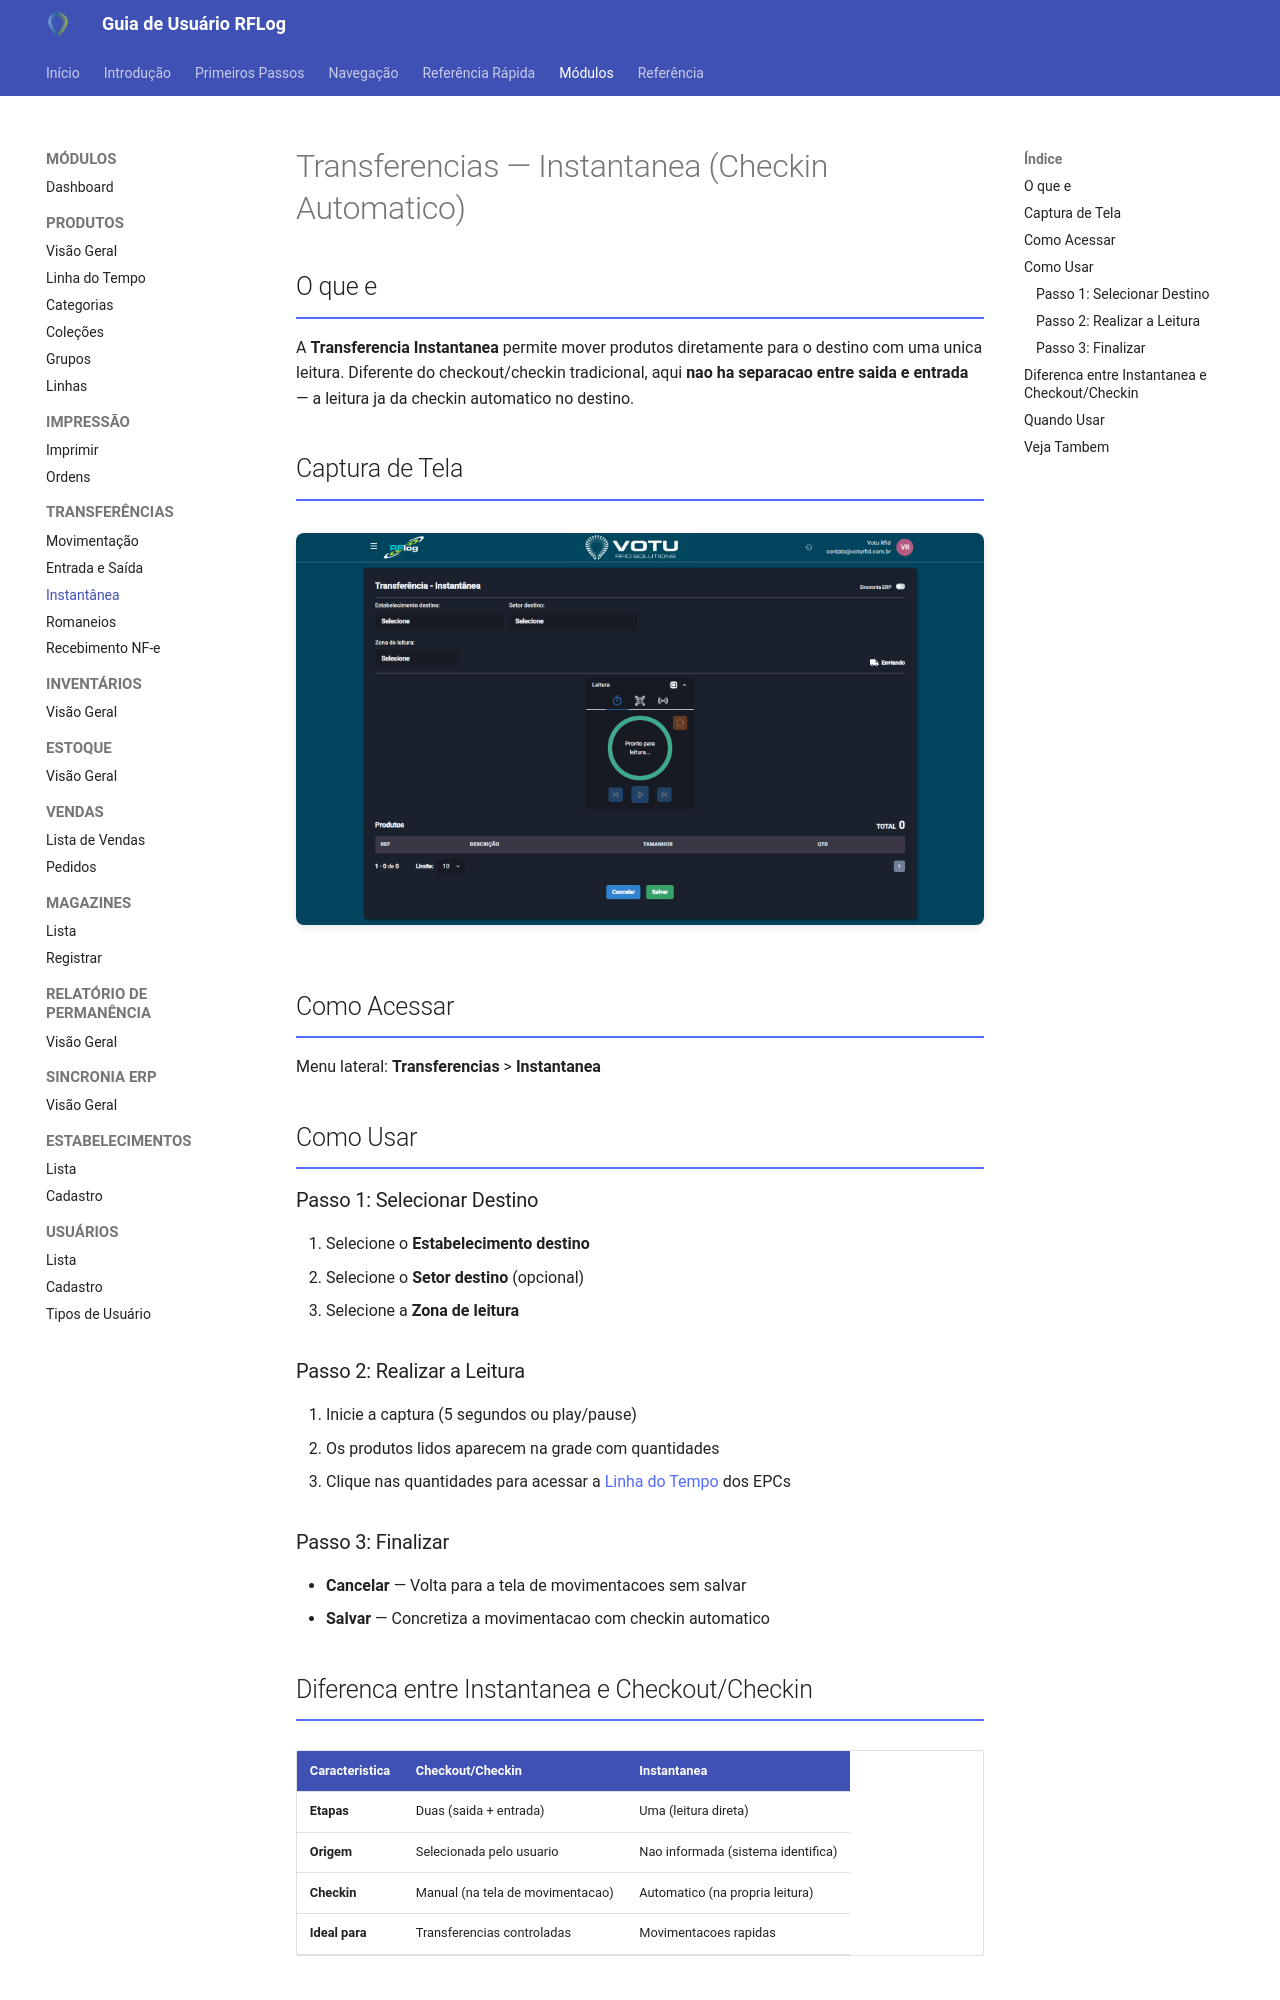

repository: rodrigoomartins/guia_rflog · page: 03_Modulos/Transferencias_Instantanea/index.html · generator: mkdocs

---
tags: [rflog, modulo, transferencias, instantanea, checkin-automatico]
data: 2026-04-15
---

# Transferencias — Instantanea (Checkin Automatico)

## O que e

A **Transferencia Instantanea** permite mover produtos diretamente para o destino com uma unica leitura. Diferente do checkout/checkin tradicional, aqui **nao ha separacao entre saida e entrada** — a leitura ja da checkin automatico no destino.

## Captura de Tela

![Transferencias - Instantanea](../assets/screenshots/13_transferencias_instantanea.png)

## Como Acessar

Menu lateral: **Transferencias** > **Instantanea**

## Como Usar

### Passo 1: Selecionar Destino

1. Selecione o **Estabelecimento destino**
2. Selecione o **Setor destino** (opcional)
3. Selecione a **Zona de leitura**

### Passo 2: Realizar a Leitura

1. Inicie a captura (5 segundos ou play/pause)
2. Os produtos lidos aparecem na grade com quantidades
3. Clique nas quantidades para acessar a [Linha do Tempo](Linha_do_Tempo.md) dos EPCs

### Passo 3: Finalizar

- **Cancelar** — Volta para a tela de movimentacoes sem salvar
- **Salvar** — Concretiza a movimentacao com checkin automatico

## Diferenca entre Instantanea e Checkout/Checkin

| Caracteristica | Checkout/Checkin | Instantanea |
|---|---|---|
| **Etapas** | Duas (saida + entrada) | Uma (leitura direta) |
| **Origem** | Selecionada pelo usuario | Nao informada (sistema identifica) |
| **Checkin** | Manual (na tela de movimentacao) | Automatico (na propria leitura) |
| **Ideal para** | Transferencias controladas | Movimentacoes rapidas |
